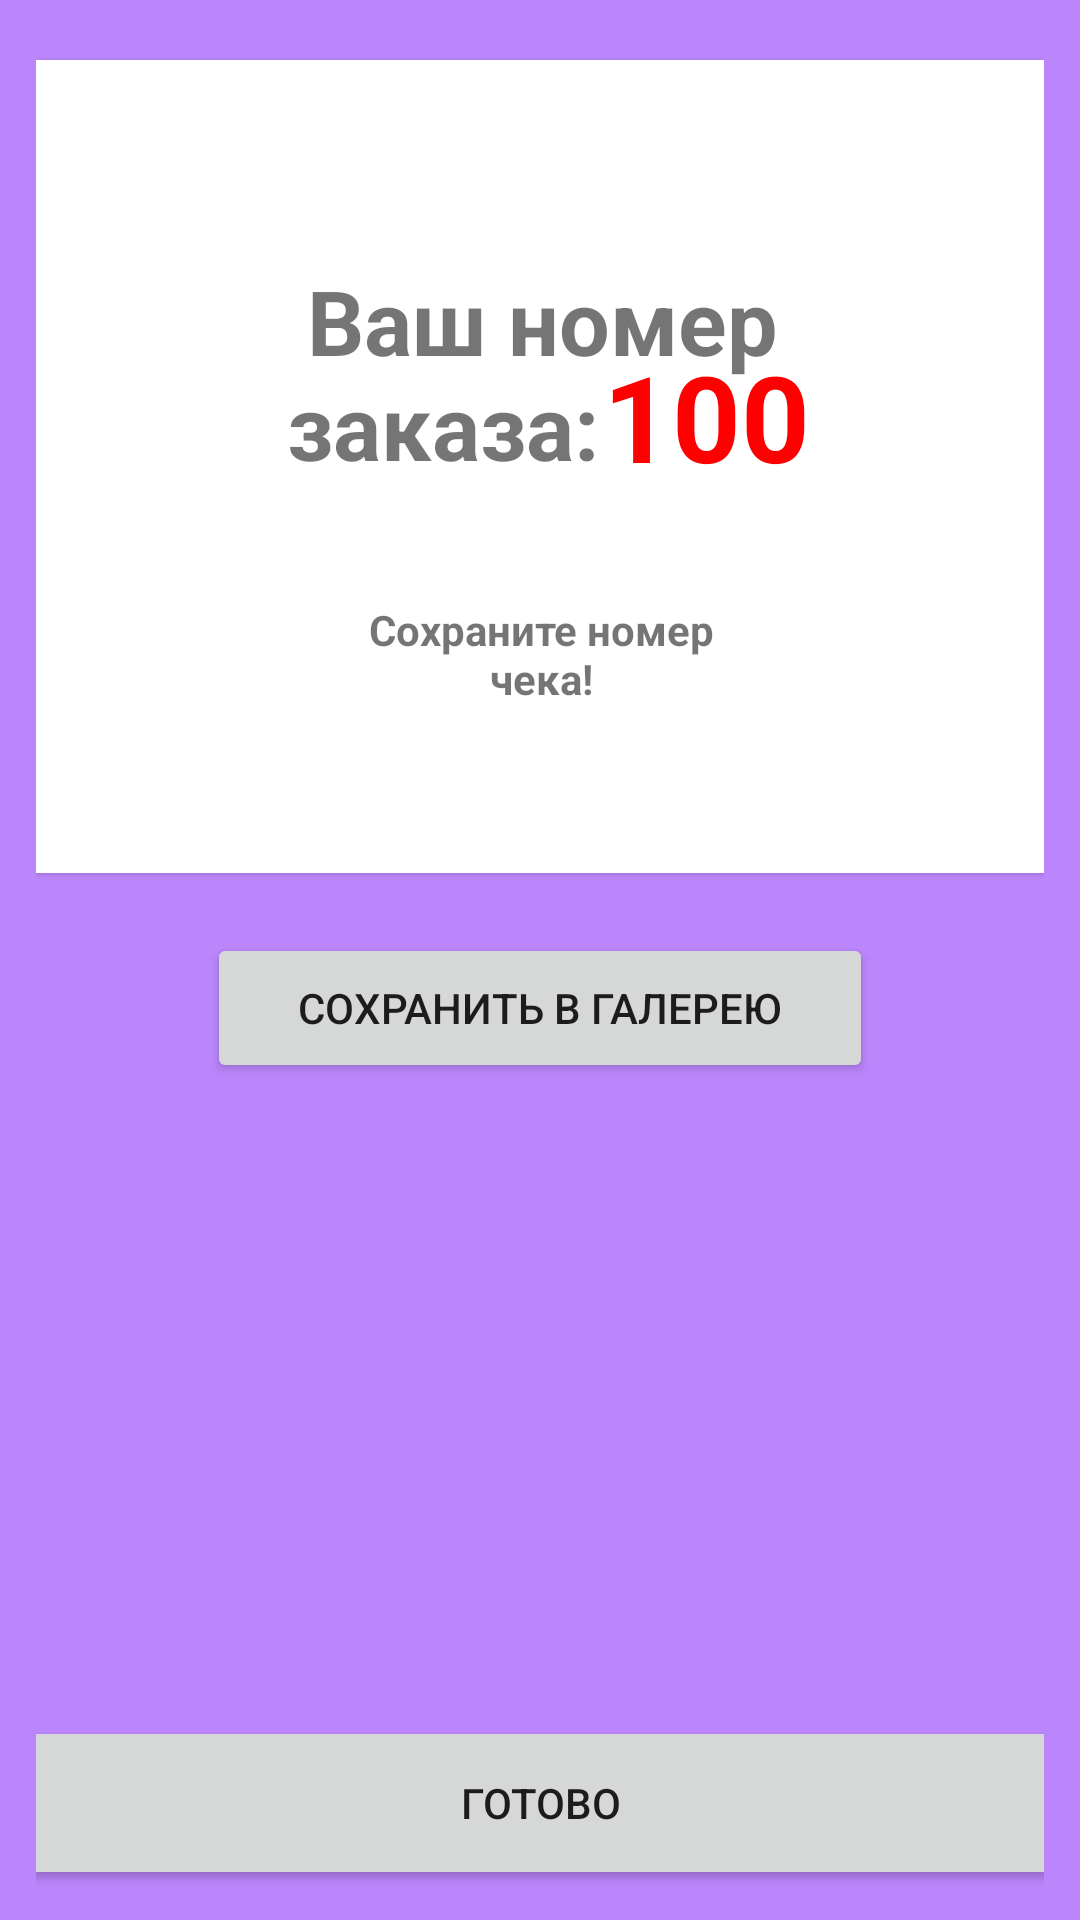

Write the Android layout XML for this screen, with the resource values it uses.
<!-- AndroidManifest.xml: application theme Theme.Diplim20 -->
<!-- res/layout/activity_number_succ.xml -->
<?xml version="1.0" encoding="utf-8"?>
<androidx.constraintlayout.widget.ConstraintLayout xmlns:android="http://schemas.android.com/apk/res/android"
    xmlns:app="http://schemas.android.com/apk/res-auto"
    xmlns:tools="http://schemas.android.com/tools"
    android:id="@+id/main"
    style="?attr/actionButtonStyle"
    android:layout_width="match_parent"
    android:layout_height="match_parent"
    android:background="@color/purple_200">
    <ImageView
        android:alpha="0.4"
        android:layout_width="700dp"
        android:layout_height="1100dp"
        android:src="@drawable/back"
        app:layout_constraintBottom_toBottomOf="parent"
        app:layout_constraintEnd_toEndOf="parent"
        app:layout_constraintHorizontal_bias="0.439"
        app:layout_constraintStart_toStartOf="parent"
        app:layout_constraintTop_toTopOf="parent"
        app:layout_constraintVertical_bias="0.777"/>

    <com.google.android.material.card.MaterialCardView
        android:id="@+id/card_View"
        android:layout_width="354dp"
        android:layout_height="271dp"
        android:layout_margin="20dp"
        android:layout_marginStart="24dp"
        android:layout_marginEnd="25dp"
        app:cardBackgroundColor="@color/purple_200"
        app:layout_constraintEnd_toEndOf="parent"
        app:layout_constraintStart_toStartOf="parent"
        app:layout_constraintTop_toTopOf="parent">

        <androidx.constraintlayout.widget.ConstraintLayout
            android:layout_width="match_parent"
            android:layout_height="296dp"
            android:orientation="vertical">


            v

            <TextView
                android:id="@+id/text"
                android:layout_width="356dp"
                android:layout_height="400dp"
                android:background="@color/white"
                android:text="      "
                android:textStyle="bold"
                app:layout_constraintBottom_toBottomOf="parent"
                app:layout_constraintEnd_toEndOf="parent"
                app:layout_constraintStart_toStartOf="parent" />

            <TextView
                android:id="@+id/textView6"
                android:layout_width="145dp"
                android:layout_height="64dp"
                android:layout_marginStart="20dp"

                android:layout_marginEnd="2dp"
                android:layout_marginBottom="8dp"
                android:text="100"
                android:textColor="#f00"
                android:textSize="40dp"
                android:textStyle="bold"
                app:layout_constraintBottom_toTopOf="@+id/textView5"
                app:layout_constraintEnd_toEndOf="parent"
                app:layout_constraintHorizontal_bias="0.95"
                app:layout_constraintStart_toStartOf="parent" />

            <TextView
                android:id="@+id/textView7"
                android:layout_width="267dp"
                android:layout_height="119dp"
                android:gravity="center"
                android:text="Ваш номер заказа:         "
                android:textSize="30dp"
                android:textStyle="bold"
                app:layout_constraintBottom_toTopOf="@+id/textView5"
                app:layout_constraintEnd_toEndOf="parent"
                app:layout_constraintHorizontal_bias="0.505"
                app:layout_constraintStart_toStartOf="parent" />

            <TextView
                android:id="@+id/textView5"
                android:layout_width="148dp"
                android:layout_height="68dp"
                android:layout_marginTop="100dp"
                android:gravity="center"
                android:text="Cохраните номер чека!"
                android:textStyle="bold"
                app:layout_constraintBottom_toBottomOf="parent"
                app:layout_constraintEnd_toEndOf="parent"
                app:layout_constraintStart_toStartOf="parent"
                app:layout_constraintTop_toTopOf="parent" />

        </androidx.constraintlayout.widget.ConstraintLayout>

    </com.google.android.material.card.MaterialCardView>

    <Button
        android:id="@+id/btn_capture"
        android:layout_width="222dp"
        android:layout_height="50dp"
        android:layout_marginTop="20dp"
        android:text="Cохранить в галерею"
        app:layout_constraintEnd_toEndOf="parent"
        app:layout_constraintStart_toStartOf="parent"
        app:layout_constraintTop_toBottomOf="@+id/card_View" />

    <Button
        android:id="@+id/done"
        android:layout_width="348dp"
        android:layout_height="58dp"
        android:layout_marginBottom="10dp"
        android:text="Готово"
        app:layout_constraintBottom_toBottomOf="parent"
        app:layout_constraintEnd_toEndOf="parent"
        app:layout_constraintStart_toStartOf="parent" />

</androidx.constraintlayout.widget.ConstraintLayout>
<!-- resources referenced by this layout -->
<resources>
  <style name="Theme.Diplim20" parent="Theme.MaterialComponents.DayNight.DarkActionBar">
          
          <item name="colorPrimary">#966BD3</item>
          <item name="colorPrimaryVariant">@color/purple_700</item>
          <item name="colorOnPrimary">@color/white</item>
          
          <item name="colorSecondary">@color/teal_200</item>
          <item name="colorSecondaryVariant">@color/teal_700</item>
          <item name="colorOnSecondary">@color/black</item>
          
          <item name="android:statusBarColor">#966BD3</item>
          
      </style>
  <!-- not gathered from this repository: default colours our renderer supplied (Android Studio template values) -->
  <color name="purple_200">#FFBB86FC</color>
  <color name="purple_700">#FF3700B3</color>
  <color name="teal_200">#FF03DAC5</color>
  <color name="teal_700">#FF018786</color>
  <color name="black">#FF000000</color>
  <color name="white">#FFFFFFFF</color>
</resources>
